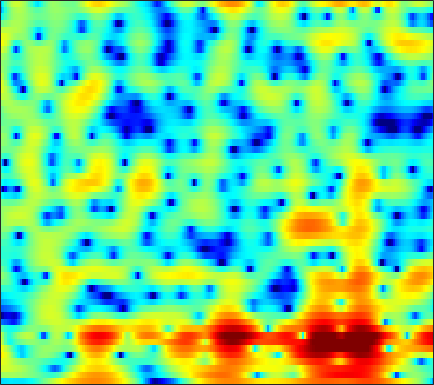

The file beside this chart, header and first rows:
-7.0262, -6.7704, -6.499, -6.3308, -6.2858, -6.3025, -6.3771, -6.4376, -6.4838, -6.4578, -6.3572, -6.2174, -5.9326, -5.5062, -5.1068, -4.449, -3.6925, -3.0807, -2.2252, -1.3449, -0.48042, 0.15208, 0.98789, 1.7965
1.185, 1.284, 1.376, 1.428, 1.435, 1.412, 1.349, 1.276, 1.153, 0.9989, 0.8155, 0.6601, 0.427, 0.1628, -0.05888, -0.3848, -0.7444, -1.04, -1.471, -1.934, -2.408, -2.751, -3.13, -3.327
3.534, 3.49, 3.386, 3.244, 3.109, 2.899, 2.657, 2.457, 2.162, 1.834, 1.482, 1.194, 0.776, 0.3099, -0.07448, -0.6369, -1.293, -1.859, -2.733, -3.782, -5.047, -6.173, -7.941, -9.925
4.433, 4.149, 3.702, 3.188, 2.775, 2.187, 1.597, 1.168, 0.6401, 0.1921, -0.1654, -0.3621, -0.5702, -0.7193, -0.811, -0.9429, -1.111, -1.292, -1.565, -1.921, -2.331, -2.674, -3.15, -3.6
6.015, 5.336, 4.28, 3.032, 1.951, 0.289, -1.647, -3.325, -5.646, -7.378, -7.428, -6.404, -4.681, -3.11, -2.14, -1.111, -0.3909, -0.005915, 0.3443, 0.531, 0.5718, 0.5069, 0.3007, -0.04683
5.161, 4.168, 2.766, 1.27, 0.09487, -1.549, -3.311, -4.731, -6.452, -7.495, -7.256, -6.314, -4.707, -3.198, -2.294, -1.266, -0.5271, -0.1197, 0.3086, 0.6184, 0.853, 0.9429, 0.972, 0.9227
3.366, 1.323, -1.626, -4.098, -4.89, -4.391, -3.251, -2.463, -1.622, -0.9816, -0.4152, -0.06023, 0.3586, 0.5976, 0.6486, 0.5498, 0.2889, 0.00875, -0.3834, -0.6326, -0.6156, -0.3797, 0.148, 0.7052
2.817, 0.8078, -1.846, -3.732, -3.953, -2.957, -1.566, -0.5682, 0.5028, 1.352, 1.996, 2.316, 2.507, 2.394, 2.056, 1.229, -0.1923, -1.865, -5.424, -12.02, -13.13, -7.581, -3.011, -0.301
-1.681, -2.642, -3.673, -4.438, -4.737, -4.809, -4.545, -4.176, -3.458, -2.655, -1.795, -1.22, -0.5994, -0.1186, 0.1036, 0.2449, 0.1961, 0.1108, -0.008553, 0.007722, 0.1792, 0.4616, 0.9963, 1.59
-10.98, -11.67, -12.38, -13.2, -13.9, -14.88, -15.04, -14.04, -11.65, -8.986, -6.664, -5.168, -3.457, -2.064, -1.172, -0.1951, 0.5817, 1.05, 1.596, 2.024, 2.384, 2.624, 2.926, 3.145
-23.38, -19.78, -17.49, -16.8, -17.04, -17.93, -18.48, -17.36, -14.17, -10.79, -7.92, -6.174, -4.133, -2.452, -1.386, -0.1716, 0.8282, 1.46, 2.155, 2.709, 3.129, 3.376, 3.591, 3.655
-12.41, -12.21, -11.8, -11.25, -10.83, -10.18, -9.415, -8.732, -7.611, -6.37, -5.079, -4.1, -2.857, -1.685, -0.8796, 0.08464, 0.9348, 1.492, 2.14, 2.664, 3.075, 3.297, 3.466, 3.501
-9.098, -8.697, -8.177, -7.644, -7.263, -6.734, -6.176, -5.715, -5.082, -4.393, -3.674, -3.103, -2.304, -1.52, -0.9381, -0.1915, 0.5106, 1.005, 1.594, 2.107, 2.526, 2.775, 3.007, 3.139
-6.989, -6.447, -5.889, -5.502, -5.287, -5.046, -4.872, -4.755, -4.585, -4.359, -4.03, -3.704, -3.187, -2.562, -2.049, -1.306, -0.5797, -0.05589, 0.6202, 1.229, 1.766, 2.128, 2.56, 2.895
-3.699, -3.483, -3.373, -3.469, -3.652, -4.071, -4.672, -5.214, -6.042, -6.813, -7.282, -7.297, -6.741, -5.67, -4.748, -3.566, -2.499, -1.81, -1.011, -0.2882, 0.4108, 0.9446, 1.674, 2.376
-0.3608, -0.5622, -1.003, -1.639, -2.273, -3.35, -4.74, -6.071, -8.422, -12.09, -19.31, -37.89, -16.02, -10.3, -7.75, -5.582, -4.339, -3.855, -3.684, -3.803, -3.715, -3.161, -1.72, 0.1246
0.8135, 0.3411, -0.5079, -1.578, -2.533, -3.922, -5.31, -6.268, -7.318, -8.047, -8.3, -8.063, -7.088, -5.711, -4.75, -3.821, -3.469, -3.686, -4.85, -7.606, -13.33, -14.94, -7.191, -2.256
-0.6552, -1.214, -2.343, -4.016, -5.704, -8.812, -13.24, -16.42, -14.44, -10.37, -7.429, -5.834, -4.124, -2.718, -1.905, -1.099, -0.5535, -0.3477, -0.2673, -0.2832, -0.1741, 0.1382, 0.8515, 1.803
-2.679, -2.861, -3.46, -4.455, -5.456, -7.071, -8.623, -9.221, -8.704, -7.06, -5.209, -3.926, -2.425, -1.188, -0.4011, 0.4817, 1.171, 1.586, 2.026, 2.369, 2.654, 2.819, 3, 3.122
-3.749, -3.547, -3.495, -3.649, -3.837, -4.077, -4.211, -4.183, -3.913, -3.406, -2.7, -2.09, -1.226, -0.4022, 0.1858, 0.9109, 1.529, 1.93, 2.364, 2.687, 2.889, 2.96, 2.943, 2.763
-3.523, -3.361, -3.301, -3.376, -3.487, -3.645, -3.757, -3.76, -3.597, -3.224, -2.654, -2.131, -1.356, -0.5469, 0.03898, 0.7609, 1.393, 1.79, 2.219, 2.528, 2.71, 2.763, 2.716, 2.514
-2.458, -2.515, -2.782, -3.26, -3.769, -4.624, -5.592, -6.229, -6.646, -6.253, -5.129, -4.049, -2.61, -1.29, -0.4318, 0.5161, 1.273, 1.723, 2.175, 2.484, 2.667, 2.727, 2.712, 2.609
-0.949, -1.067, -1.478, -2.277, -3.184, -5.014, -7.937, -11.53, -23.46, -17.07, -9.094, -5.957, -3.176, -1.278, -0.2504, 0.7525, 1.429, 1.769, 2.053, 2.196, 2.244, 2.249, 2.227, 2.195
0.2736, 0.4714, 0.4923, 0.2113, -0.1995, -0.972, -1.915, -2.607, -3.154, -2.948, -2.058, -1.209, -0.1507, 0.6632, 1.082, 1.374, 1.365, 1.189, 0.7966, 0.3035, -0.1522, -0.3961, -0.5178, -0.4523
0.3758, 1.05, 1.654, 2.003, 2.128, 2.165, 2.113, 2.063, 2.033, 2.066, 2.151, 2.208, 2.23, 2.081, 1.824, 1.207, 0.2057, -0.8239, -2.665, -5.075, -7.72, -9.122, -8.925, -7.42
0.4556, 1.135, 1.817, 2.296, 2.563, 2.81, 2.974, 3.064, 3.137, 3.174, 3.129, 3.032, 2.78, 2.343, 1.859, 0.9261, -0.3984, -1.742, -4.117, -7.369, -11.65, -14.38, -13.64, -11.42
0.7627, 0.9907, 1.262, 1.485, 1.635, 1.827, 2.021, 2.162, 2.345, 2.502, 2.618, 2.659, 2.601, 2.398, 2.11, 1.552, 0.7611, 0.0139, -1.163, -2.451, -3.71, -4.544, -5.464, -6.267
-0.4127, -0.6727, -0.9231, -1.049, -1.091, -1.056, -0.9167, -0.7266, -0.3257, 0.1951, 0.7991, 1.236, 1.742, 2.084, 2.218, 2.217, 2.015, 1.754, 1.279, 0.698, 0.06592, -0.4112, -1.003, -1.572
-4.563, -5.437, -6.033, -6.186, -6.263, -6.581, -7.058, -7.213, -6.523, -4.76, -2.724, -1.316, 0.2444, 1.387, 2.012, 2.52, 2.726, 2.715, 2.514, 2.155, 1.706, 1.349, 0.8971, 0.5456
-14.41, -27.11, -15.74, -11.18, -9.985, -10.21, -12.75, -17.3, -18.62, -9.561, -4.569, -2.068, 0.2816, 1.88, 2.693, 3.357, 3.616, 3.556, 3.205, 2.576, 1.73, 1.012, 0.05633, -0.6514
-4.369, -5.409, -5.854, -5.547, -5.224, -4.834, -4.497, -4.136, -3.226, -1.761, -0.1224, 1.067, 2.396, 3.382, 3.854, 4.16, 4.071, 3.748, 2.962, 1.73, -0.05069, -1.852, -5.092, -9.736
-1.572, -2.225, -2.73, -2.787, -2.578, -2.065, -1.369, -0.7652, 0.1137, 1.019, 1.897, 2.48, 3.118, 3.512, 3.632, 3.526, 3.095, 2.562, 1.538, 0.1572, -1.598, -3.163, -5.493, -7.68
-3.568, -4.793, -5.592, -5.064, -4.061, -2.492, -0.9828, 0.03741, 1.217, 2.185, 2.955, 3.38, 3.752, 3.874, 3.798, 3.443, 2.802, 2.118, 0.9447, -0.4804, -2.065, -3.267, -4.715, -5.672
-6.862, -11.76, -22.44, -11.01, -6.678, -3.112, -0.717, 0.6338, 2.038, 3.08, 3.823, 4.21, 4.484, 4.492, 4.316, 3.817, 3.003, 2.155, 0.6985, -1.198, -3.632, -5.897, -9.574, -12.88
-2.161, -2.909, -3.335, -2.927, -2.214, -1.039, 0.1519, 0.9758, 1.924, 2.712, 3.319, 3.648, 3.898, 3.911, 3.744, 3.279, 2.5, 1.702, 0.3099, -1.505, -3.801, -5.883, -9.071, -11.64
-0.2176, -0.3939, -0.558, -0.6007, -0.5453, -0.3406, -0.00314, 0.3298, 0.8685, 1.471, 2.065, 2.451, 2.844, 3.039, 3.033, 2.796, 2.286, 1.722, 0.736, -0.4921, -1.905, -3.007, -4.369, -5.398
0.6256, 0.5285, 0.1971, -0.3407, -0.8457, -1.574, -2.141, -2.249, -1.747, -0.6843, 0.5654, 1.442, 2.394, 3.045, 3.328, 3.421, 3.206, 2.844, 2.111, 1.102, -0.17, -1.286, -2.964, -4.823
1.086, 0.9478, 0.3641, -0.7693, -2.105, -4.896, -9.926, -16.72, -11.62, -5.092, -1.408, 0.4491, 2.183, 3.301, 3.822, 4.165, 4.149, 3.924, 3.345, 2.451, 1.218, 0.02164, -2.065, -4.987
-0.05743, -0.05203, -0.3401, -0.992, -1.731, -2.987, -4.25, -4.74, -4.169, -2.589, -0.852, 0.2851, 1.483, 2.316, 2.715, 2.984, 2.972, 2.799, 2.369, 1.73, 0.9031, 0.1748, -0.9107, -2.047
-1.284, -0.9516, -0.6833, -0.5994, -0.6201, -0.7002, -0.7467, -0.688, -0.4607, -0.07166, 0.4069, 0.7607, 1.152, 1.412, 1.494, 1.457, 1.245, 0.9836, 0.5369, 0.01172, -0.5191, -0.8805, -1.252, -1.468
-1.633, -0.9548, -0.2723, 0.1987, 0.4432, 0.6757, 0.8366, 0.9319, 1.044, 1.151, 1.237, 1.276, 1.257, 1.134, 0.952, 0.5612, -0.006568, -0.5466, -1.393, -2.298, -3.095, -3.48, -3.562, -3.134
-0.8314, -0.05089, 0.6984, 1.19, 1.421, 1.592, 1.655, 1.648, 1.61, 1.548, 1.462, 1.378, 1.226, 0.9675, 0.676, 0.09058, -0.787, -1.698, -3.373, -5.726, -8.966, -11.53, -11.59, -8.032
0.9234, 1.356, 1.692, 1.787, 1.729, 1.504, 1.164, 0.877, 0.5008, 0.1984, 0.03286, -4.0768e-06, 0.04419, 0.09322, 0.05702, -0.165, -0.7028, -1.381, -2.721, -4.67, -7.187, -8.917, -8.938, -6.46
2.732, 2.63, 2.289, 1.709, 1.128, 0.1763, -0.9696, -1.928, -3.279, -4.43, -4.845, -4.463, -3.328, -1.997, -1.136, -0.2929, 0.1588, 0.2581, 0.112, -0.2657, -0.7034, -0.9648, -1.098, -0.9454
4.016, 3.409, 2.344, 0.99, -0.2096, -2.004, -4.006, -5.751, -8.786, -14.15, -41.91, -15.63, -7.858, -3.74, -1.656, 0.2789, 1.544, 2.156, 2.6, 2.712, 2.555, 2.297, 1.794, 1.094
3.997, 2.994, 1.235, -1.075, -3.22, -6.539, -9.578, -10.52, -10.06, -9.11, -7.745, -6.241, -3.836, -1.466, 0.07971, 1.73, 2.936, 3.559, 4.043, 4.161, 3.917, 3.494, 2.582, 1.19
2.699, 1.702, -0.07418, -2.498, -4.887, -9.137, -14.05, -14.05, -10.07, -6.875, -4.508, -3.029, -1.279, 0.2413, 1.233, 2.341, 3.179, 3.615, 3.944, 3.963, 3.671, 3.234, 2.341, 1.077
1.314, 0.7268, -0.2865, -1.51, -2.474, -3.65, -4.42, -4.568, -4.201, -3.37, -2.321, -1.486, -0.4088, 0.5776, 1.234, 1.983, 2.54, 2.825, 3.017, 2.983, 2.722, 2.378, 1.725, 0.8738
0.7618, 0.4664, -0.1086, -0.8233, -1.367, -2.013, -2.443, -2.569, -2.442, -2.022, -1.4, -0.8498, -0.0903, 0.6357, 1.123, 1.669, 2.07, 2.271, 2.387, 2.331, 2.103, 1.817, 1.298, 0.6299
1.551, 1.224, 0.5044, -0.4708, -1.337, -2.513, -3.432, -3.757, -3.549, -2.745, -1.696, -0.9143, 0.03794, 0.8313, 1.311, 1.789, 2.124, 2.283, 2.374, 2.327, 2.134, 1.883, 1.391, 0.7057
3.662, 3.13, 2.003, 0.3131, -1.457, -4.813, -10.16, -14.45, -10.02, -5.29, -2.39, -0.942, 0.369, 1.184, 1.569, 1.872, 2.031, 2.1, 2.18, 2.234, 2.207, 2.093, 1.742, 1.097
5.188, 4.67, 3.678, 2.285, 0.9655, -1.145, -3.265, -4.183, -3.701, -2.187, -0.8104, -0.07632, 0.431, 0.4457, 0.1794, -0.4144, -1.097, -1.425, -1.358, -0.763, -0.01004, 0.4531, 0.7796, 0.6833
4.601, 4.318, 3.83, 3.219, 2.705, 2.007, 1.402, 1.07, 0.806, 0.6812, 0.5219, 0.2795, -0.329, -1.423, -2.701, -5.356, -9.868, -15.46, -14.35, -7.914, -4.361, -2.699, -1.298, -0.5899
2.578, 2.587, 2.576, 2.527, 2.457, 2.325, 2.15, 1.998, 1.749, 1.421, 0.9793, 0.5232, -0.2852, -1.393, -2.462, -4.2, -6.057, -7.066, -7.015, -5.574, -3.822, -2.709, -1.586, -0.8487
-0.8064, -0.3426, 0.2719, 0.8209, 1.163, 1.508, 1.714, 1.771, 1.727, 1.539, 1.219, 0.894, 0.344, -0.3053, -0.8237, -1.469, -1.997, -2.232, -2.281, -2.025, -1.575, -1.181, -0.6881, -0.2868
-5.574, -4.115, -2.413, -1.045, -0.2164, 0.6235, 1.199, 1.463, 1.621, 1.585, 1.366, 1.119, 0.7001, 0.2328, -0.1098, -0.5287, -0.831, -0.9566, -0.9633, -0.8111, -0.5683, -0.3408, -0.02315, 0.248
-9.187, -6.528, -3.754, -1.656, -0.4722, 0.6973, 1.466, 1.818, 2.01, 1.928, 1.611, 1.24, 0.6321, -0.06291, -0.5937, -1.238, -1.667, -1.792, -1.663, -1.267, -0.7147, -0.2967, 0.2009, 0.5723
-7.268, -4.701, -2.045, -0.04216, 1.086, 2.187, 2.834, 3.061, 3.03, 2.632, 1.938, 1.218, 0.02919, -1.407, -2.653, -4.414, -6.015, -6.501, -5.648, -3.791, -1.932, -0.82, 0.2248, 0.8186
